Run: headless pygame with SDL's dummy video driver; simulated clock (each Clock.tick advances the game by its frame time, no real sleeping); random seed 0; keys injected as events and as key.get_pressed() state; no mouse input.
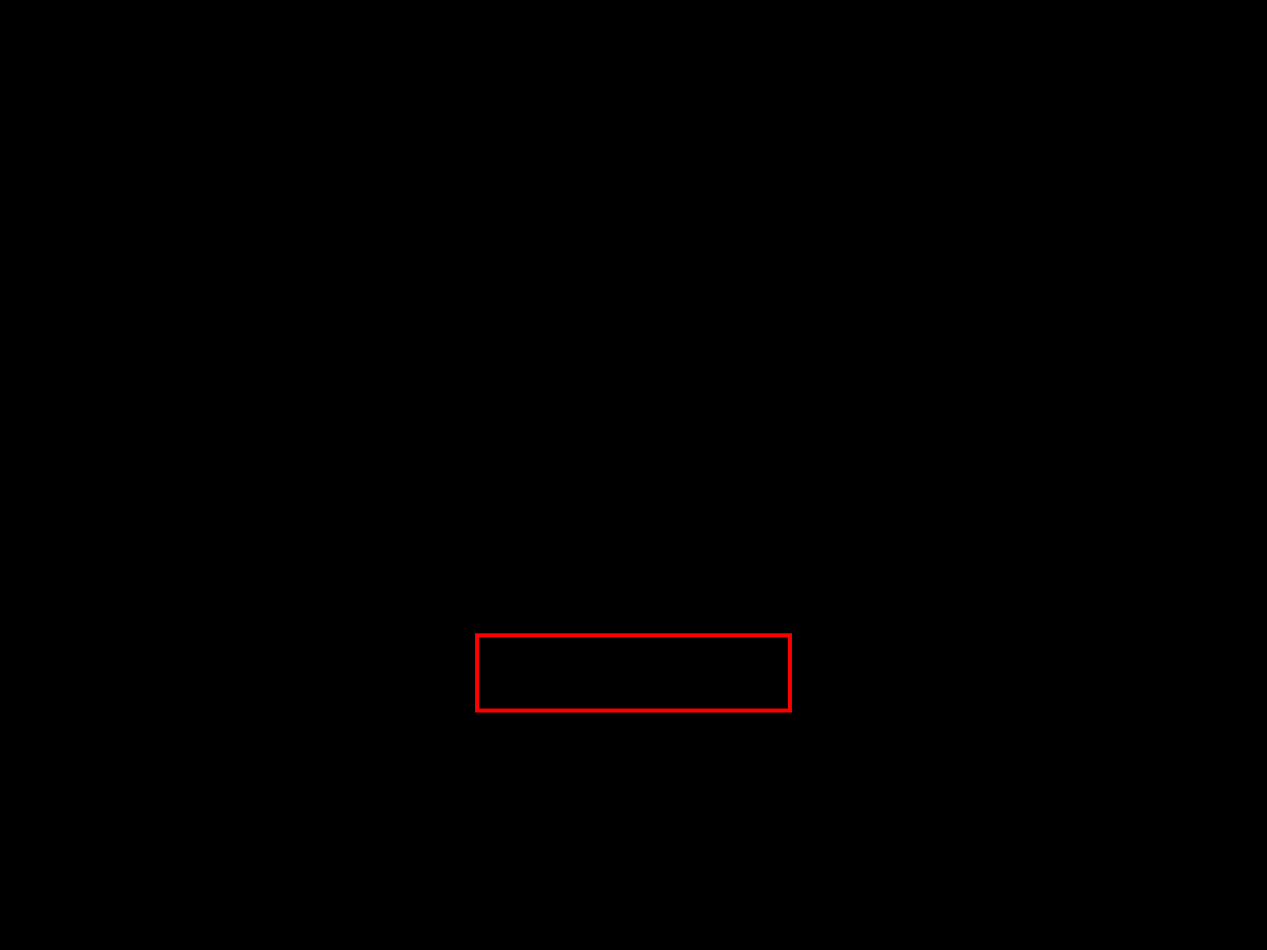
Frame 1 of 4 · flips 1–60 · no input
Frame 2 of 4 · flips 61–180 · tapped SPACE, RETURN · held RIGHT (→), D · screen unchanged from frame 1, image omitted
Frame 3 of 4 · flips 181–300 · held DOWN (↓), S · screen unchanged from frame 2, image omitted
Frame 4 of 4 · flips 301–420 · held LEFT (←), A, UP (↑), W · screen unchanged from frame 3, image omitted

The pygame program that drew these frames:

import pygame, sys
from pygame.locals import *

width = 1280
height = 960

menuinput = 0

pygame.init()
Display = pygame.display.set_mode((width,height))
pygame.display.set_caption('Pygame Main Menu Test')

while True:
	for Event in  pygame.event.get():
		if Event.type == QUIT:
			pygame.quit()
			sys.exit()

	Key = pygame.key.get_pressed()

	if Key[pygame.constants.K_UP]:
		menuinput -= 1
		menuinput = menuinput % 3
	elif Key[pygame.constants.K_DOWN]:
		menuinput += 1
		menuinput = menuinput % 3

	Display.fill(0x000000)
	pygame.draw.rect(Display, 0xff0000, (480,640+(80*menuinput),320,80), 4)
	## Rect Tuple -> (start x, start y, width, height)
	pygame.display.update()
